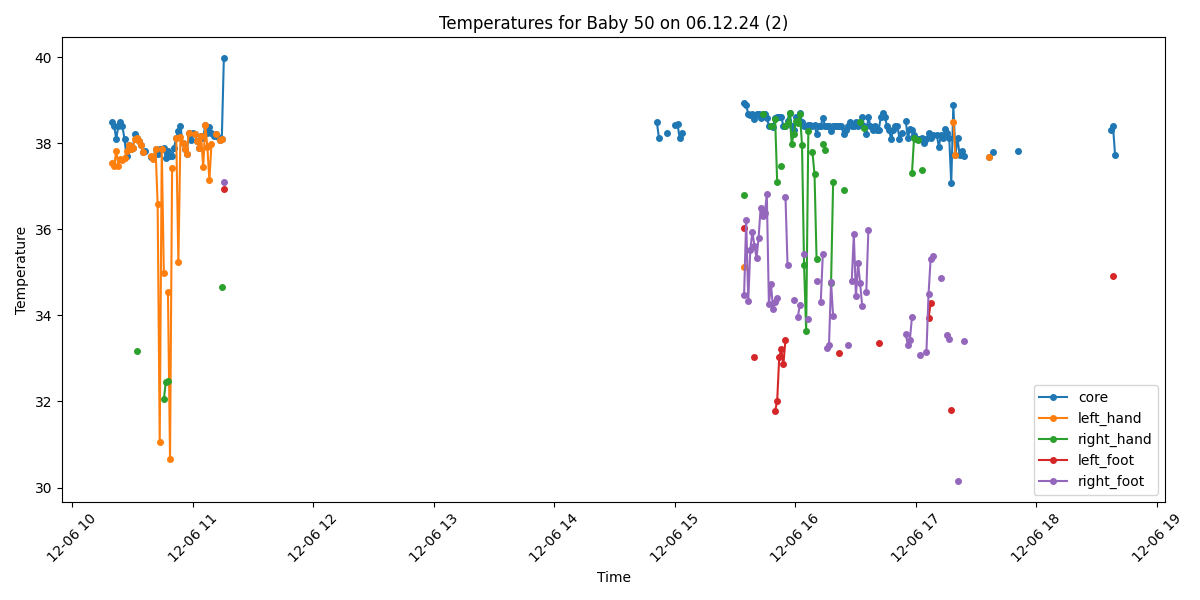

Data behind this chart, as committed beside it:
Process, Image Path, core, left_hand, right_hand, left_foot, right_foot, limbs_avg, core_minus_limbs, diagnosis
True, /data/uabcvmsc/shared/newborn/50/06.12.2…, 38.5, 37.53, , , , 37.53, 0.97, Fever
True, /data/uabcvmsc/shared/newborn/50/06.12.2…, 38.4, 37.46, , , , 37.46, 0.94, Fever
True, /data/uabcvmsc/shared/newborn/50/06.12.2…, 38.1, 37.83, , , , 37.83, 0.27, Fever
True, /data/uabcvmsc/shared/newborn/50/06.12.2…, 38.4, 37.48, , , , 37.48, 0.92, Fever
True, /data/uabcvmsc/shared/newborn/50/06.12.2…, 38.5, 37.63, , , , 37.63, 0.87, Fever
True, /data/uabcvmsc/shared/newborn/50/06.12.2…, 38.4, 37.6, , , , 37.6, 0.8, Fever
True, /data/uabcvmsc/shared/newborn/50/06.12.2…, 38.09, 37.65, , , , 37.65, 0.44, Fever
True, /data/uabcvmsc/shared/newborn/50/06.12.2…, 37.7, 37.81, , , , 37.81, -0.11, Fever
True, /data/uabcvmsc/shared/newborn/50/06.12.2…, 37.96, 37.96, , , , 37.96, 0.0, Fever
True, /data/uabcvmsc/shared/newborn/50/06.12.2…, 37.87, 37.87, , , , 37.87, 0.0, Fever
True, /data/uabcvmsc/shared/newborn/50/06.12.2…, 37.88, 37.88, , , , 37.88, 0.0, Fever
True, /data/uabcvmsc/shared/newborn/50/06.12.2…, 38.21, 38.11, , , , 38.11, 0.1, Fever
True, /data/uabcvmsc/shared/newborn/50/06.12.2…, 38.12, 38.13, 33.17, , , 35.65, 2.47, Fever
True, /data/uabcvmsc/shared/newborn/50/06.12.2…, 38.05, 38.05, , , , 38.05, 0.0, Fever
True, /data/uabcvmsc/shared/newborn/50/06.12.2…, 37.97, 37.97, , , , 37.97, 0.0, Fever
True, /data/uabcvmsc/shared/newborn/50/06.12.2…, 37.79, 37.79, , , , 37.79, 0.0, Fever
True, /data/uabcvmsc/shared/newborn/50/06.12.2…, 37.81, , , , , , , Fever
False, /data/uabcvmsc/shared/newborn/50/06.12.2…, , , , , , , , 
False, /data/uabcvmsc/shared/newborn/50/06.12.2…, , , , , , , , 
True, /data/uabcvmsc/shared/newborn/50/06.12.2…, 37.67, 37.71, , , , 37.71, -0.04, Fever
True, /data/uabcvmsc/shared/newborn/50/06.12.2…, 37.66, 37.64, , , , 37.64, 0.02, Fever
True, /data/uabcvmsc/shared/newborn/50/06.12.2…, 37.87, 37.87, , , , 37.87, 0.0, Fever
True, /data/uabcvmsc/shared/newborn/50/06.12.2…, 37.76, 36.59, , , , 36.59, 1.17, Fever
True, /data/uabcvmsc/shared/newborn/50/06.12.2…, 37.86, 31.06, , , , 31.06, 6.8, Fever and Peripheral shutdown
True, /data/uabcvmsc/shared/newborn/50/06.12.2…, 37.86, 37.86, , , , 37.86, 0.0, Fever
True, /data/uabcvmsc/shared/newborn/50/06.12.2…, 37.88, 34.99, 32.05, , , 33.52, 4.36, Fever and Peripheral shutdown
True, /data/uabcvmsc/shared/newborn/50/06.12.2…, 37.65, , 32.46, , , 32.46, 5.19, Fever and Peripheral shutdown
True, /data/uabcvmsc/shared/newborn/50/06.12.2…, 37.82, 34.54, 32.48, , , 33.51, 4.31, Fever and Peripheral shutdown
True, /data/uabcvmsc/shared/newborn/50/06.12.2…, 37.7, 30.67, , , , 30.67, 7.03, Fever and Peripheral shutdown
True, /data/uabcvmsc/shared/newborn/50/06.12.2…, 37.7, 37.42, , , , 37.42, 0.28, Fever
True, /data/uabcvmsc/shared/newborn/50/06.12.2…, 37.9, , , , , , , Fever
True, /data/uabcvmsc/shared/newborn/50/06.12.2…, 38.13, 38.13, , , , 38.13, 0.0, Fever
True, /data/uabcvmsc/shared/newborn/50/06.12.2…, 38.29, 35.23, , , , 35.23, 3.06, Fever and Peripheral shutdown
True, /data/uabcvmsc/shared/newborn/50/06.12.2…, 38.41, 38.15, , , , 38.15, 0.26, Fever
True, /data/uabcvmsc/shared/newborn/50/06.12.2…, 38.01, 38.01, , , , 38.01, 0.0, Fever
True, /data/uabcvmsc/shared/newborn/50/06.12.2…, 37.87, 37.87, , , , 37.87, 0.0, Fever
True, /data/uabcvmsc/shared/newborn/50/06.12.2…, 37.74, 37.74, , , , 37.74, 0.0, Fever
True, /data/uabcvmsc/shared/newborn/50/06.12.2…, 38.24, 38.23, , , , 38.23, 0.01, Fever
True, /data/uabcvmsc/shared/newborn/50/06.12.2…, 38.08, , , , , , , Fever
True, /data/uabcvmsc/shared/newborn/50/06.12.2…, 38.24, , , , , , , Fever
True, /data/uabcvmsc/shared/newborn/50/06.12.2…, 38.21, 38.21, , , , 38.21, 0.0, Fever
True, /data/uabcvmsc/shared/newborn/50/06.12.2…, 38.06, 38.06, , , , 38.06, 0.0, Fever
True, /data/uabcvmsc/shared/newborn/50/06.12.2…, 37.9, 37.9, , , , 37.9, 0.0, Fever
True, /data/uabcvmsc/shared/newborn/50/06.12.2…, 38.17, 38.17, , , , 38.17, 0.0, Fever
True, /data/uabcvmsc/shared/newborn/50/06.12.2…, 38.12, 37.44, , , , 37.44, 0.68, Fever
True, /data/uabcvmsc/shared/newborn/50/06.12.2…, 38.43, 38.43, , , , 38.43, 0.0, Fever
True, /data/uabcvmsc/shared/newborn/50/06.12.2…, 38.23, 37.92, , , , 37.92, 0.31, Fever
True, /data/uabcvmsc/shared/newborn/50/06.12.2…, 38.38, 37.14, , , , 37.14, 1.24, Fever
True, /data/uabcvmsc/shared/newborn/50/06.12.2…, 38.24, 37.98, , , , 37.98, 0.26, Fever
True, /data/uabcvmsc/shared/newborn/50/06.12.2…, 38.17, , , , , , , Fever
True, /data/uabcvmsc/shared/newborn/50/06.12.2…, 38.22, 38.22, , , , 38.22, 0.0, Fever
True, /data/uabcvmsc/shared/newborn/50/06.12.2…, 38.14, , , , , , , Fever
True, /data/uabcvmsc/shared/newborn/50/06.12.2…, 38.07, 38.07, , , , 38.07, 0.0, Fever
True, /data/uabcvmsc/shared/newborn/50/06.12.2…, 38.1, 38.1, 34.67, , , 36.39, 1.71, Fever
True, /data/uabcvmsc/shared/newborn/50/06.12.2…, 39.97, , , 36.93, 37.09, 37.01, 2.96, Fever and Peripheral shutdown
False, /data/uabcvmsc/shared/newborn/50/06.12.2…, , , , , , , , 
False, /data/uabcvmsc/shared/newborn/50/06.12.2…, , , , , , , , 
False, /data/uabcvmsc/shared/newborn/50/06.12.2…, , , , , , , , 
False, /data/uabcvmsc/shared/newborn/50/06.12.2…, , , , , , , , 
False, /data/uabcvmsc/shared/newborn/50/06.12.2…, , , , , , , , 
... 440 more rows
